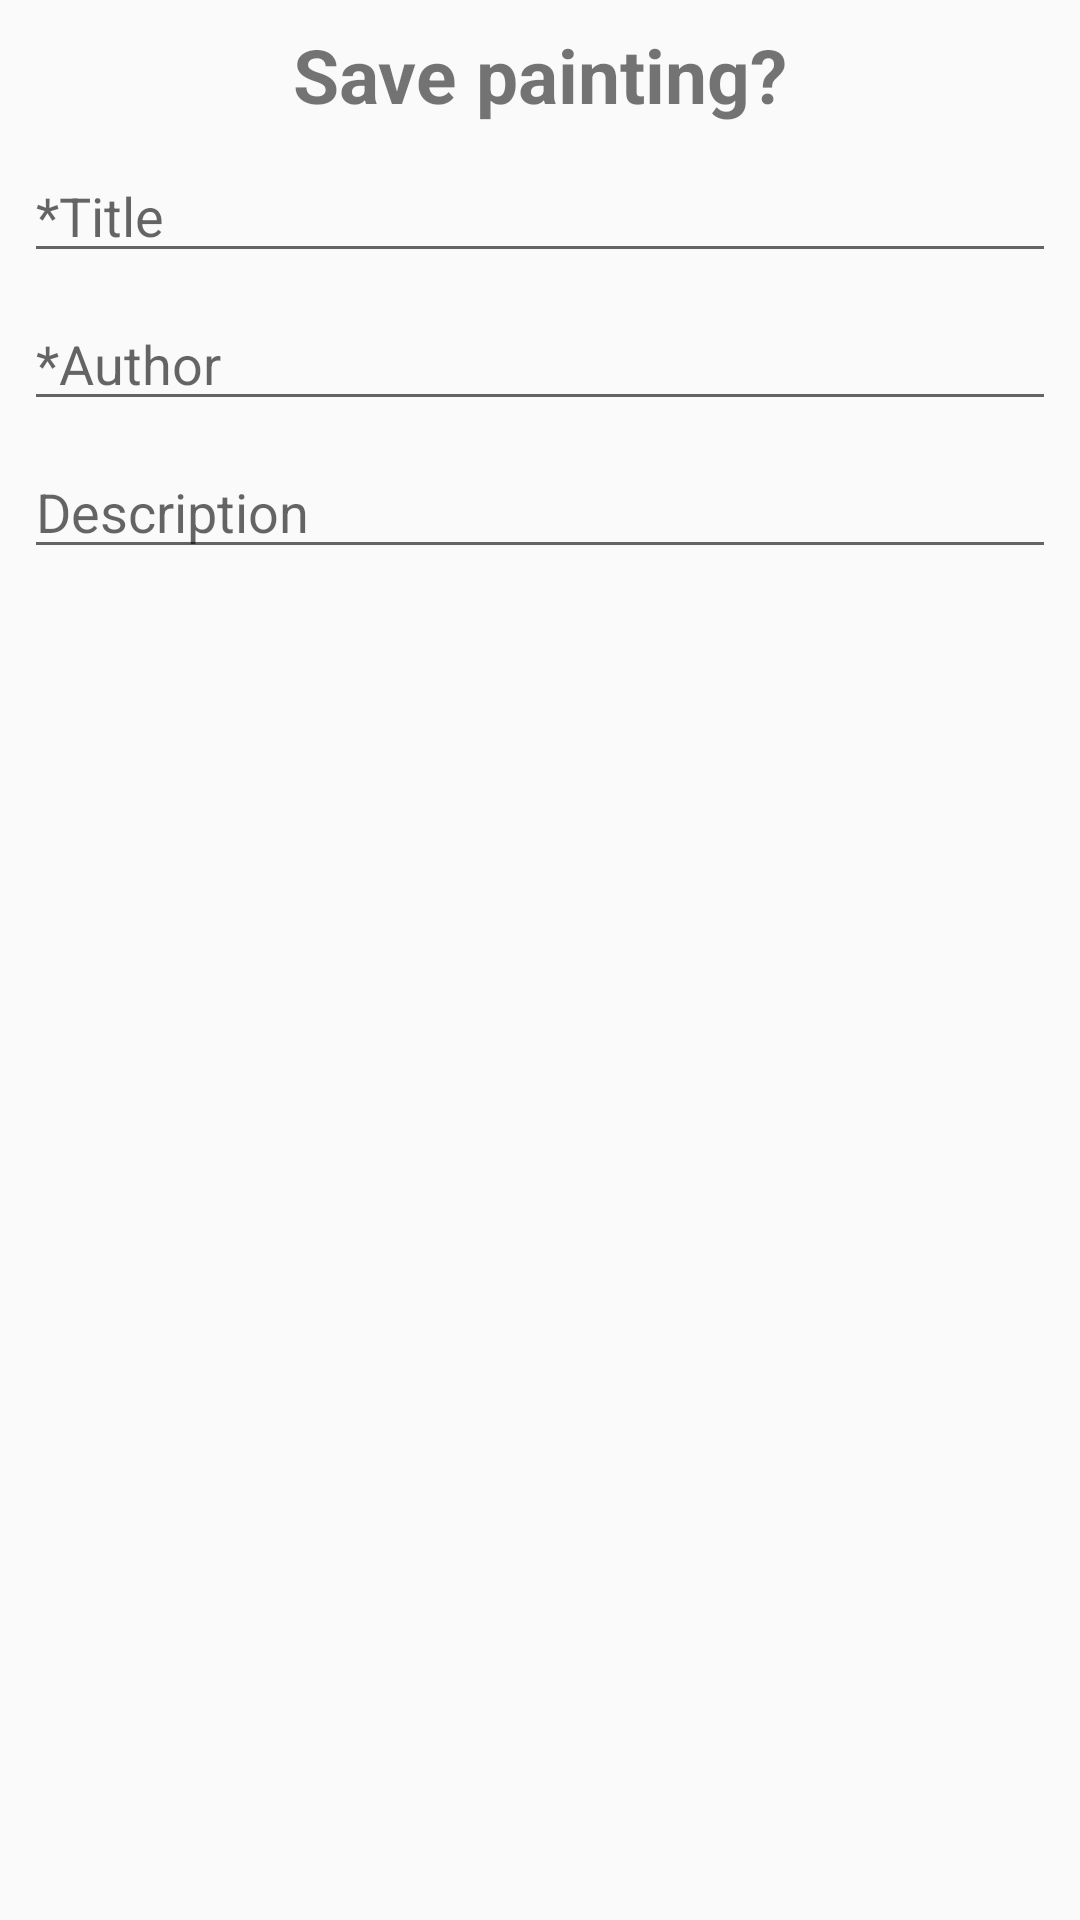

The Android layout XML behind this screen, and the referenced resources:
<!-- AndroidManifest.xml: application theme AppTheme -->
<!-- res/layout/dialog_save_painting.xml -->
<?xml version="1.0" encoding="utf-8"?>
<android.support.constraint.ConstraintLayout xmlns:android="http://schemas.android.com/apk/res/android"
    android:layout_width="match_parent"
    android:layout_height="match_parent"
    xmlns:app="http://schemas.android.com/apk/res-auto"
    android:layout_margin="@dimen/dialog_margin">

    <TextView
        android:id="@+id/text_view_dialog_title"
        android:layout_width="wrap_content"
        android:layout_height="wrap_content"
        android:text="@string/dialog_save_painting_title"
        android:layout_marginTop="8dp"
        android:textSize="25sp"
        android:textStyle="bold"
        android:layout_marginLeft="8dp"
        android:layout_marginRight="8dp"
        app:layout_constraintRight_toRightOf="parent"
        app:layout_constraintLeft_toLeftOf="parent"
        app:layout_constraintTop_toTopOf="parent"
        android:layout_marginStart="8dp"
        android:layout_marginEnd="8dp" />

    <EditText
        android:id="@+id/edit_text_painting_title"
        android:layout_width="0dp"
        android:layout_height="wrap_content"
        android:hint="@string/dialog_title_hint"
        android:maxLength="100"
        app:layout_constraintTop_toBottomOf="@+id/text_view_dialog_title"
        android:layout_marginTop="8dp"
        android:layout_marginLeft="8dp"
        android:layout_marginRight="8dp"
        app:layout_constraintRight_toRightOf="parent"
        app:layout_constraintLeft_toLeftOf="parent"
        android:layout_marginStart="8dp"
        android:layout_marginEnd="8dp" />

    <EditText
        android:id="@+id/edit_text_painting_author"
        android:layout_width="0dp"
        android:layout_height="wrap_content"
        android:hint="@string/dialog_author_hint"
        android:maxLength="100"
        app:layout_constraintTop_toBottomOf="@+id/edit_text_painting_title"
        android:layout_marginTop="8dp"
        android:layout_marginLeft="8dp"
        android:layout_marginRight="8dp"
        app:layout_constraintRight_toRightOf="parent"
        app:layout_constraintLeft_toLeftOf="parent"
        android:layout_marginStart="8dp"
        android:layout_marginEnd="8dp" />

    <EditText
        android:id="@+id/edit_text_painting_description"
        android:layout_width="0dp"
        android:layout_height="wrap_content"
        android:hint="@string/dialog_description_hint"
        app:layout_constraintTop_toBottomOf="@+id/edit_text_painting_author"
        android:layout_marginTop="8dp"
        android:layout_marginLeft="8dp"
        android:layout_marginRight="8dp"
        app:layout_constraintRight_toRightOf="parent"
        app:layout_constraintLeft_toLeftOf="parent"
        android:layout_marginStart="8dp"
        android:layout_marginEnd="8dp" />

    <TextView
        android:id="@+id/text_view_error"
        android:layout_width="wrap_content"
        android:layout_height="wrap_content"
        android:textSize="12sp"
        app:layout_constraintTop_toBottomOf="@id/edit_text_painting_description"
        android:layout_marginTop="8dp"
        app:layout_constraintRight_toRightOf="@id/edit_text_painting_description"
        android:layout_marginRight="0dp"
        android:visibility="invisible"
        app:layout_constraintBottom_toBottomOf="parent"
        android:layout_marginBottom="8dp"
        android:textColor="@android:color/holo_red_light"
        android:text="@string/dialog_error_fill_required_fields_message"/>
</android.support.constraint.ConstraintLayout>
<!-- resources referenced by this layout -->
<resources>
  <dimen name="dialog_margin">32dp</dimen>
  <string name="dialog_author_hint">*Author</string>
  <string name="dialog_description_hint">Description</string>
  <string name="dialog_error_fill_required_fields_message">Please, fill in the required fieds</string>
  <string name="dialog_save_painting_title">Save painting?</string>
  <string name="dialog_title_hint">*Title</string>
  <style name="AppTheme" parent="Theme.AppCompat.Light.DarkActionBar">
          
          <item name="colorPrimary">@color/colorPrimary</item>
          <item name="colorPrimaryDark">@color/colorPrimaryDark</item>
          <item name="colorAccent">@color/colorAccent</item>
      </style>
  <color name="colorPrimary">#3F51B5</color>
  <color name="colorPrimaryDark">#303F9F</color>
  <color name="colorAccent">#FF4081</color>
</resources>
